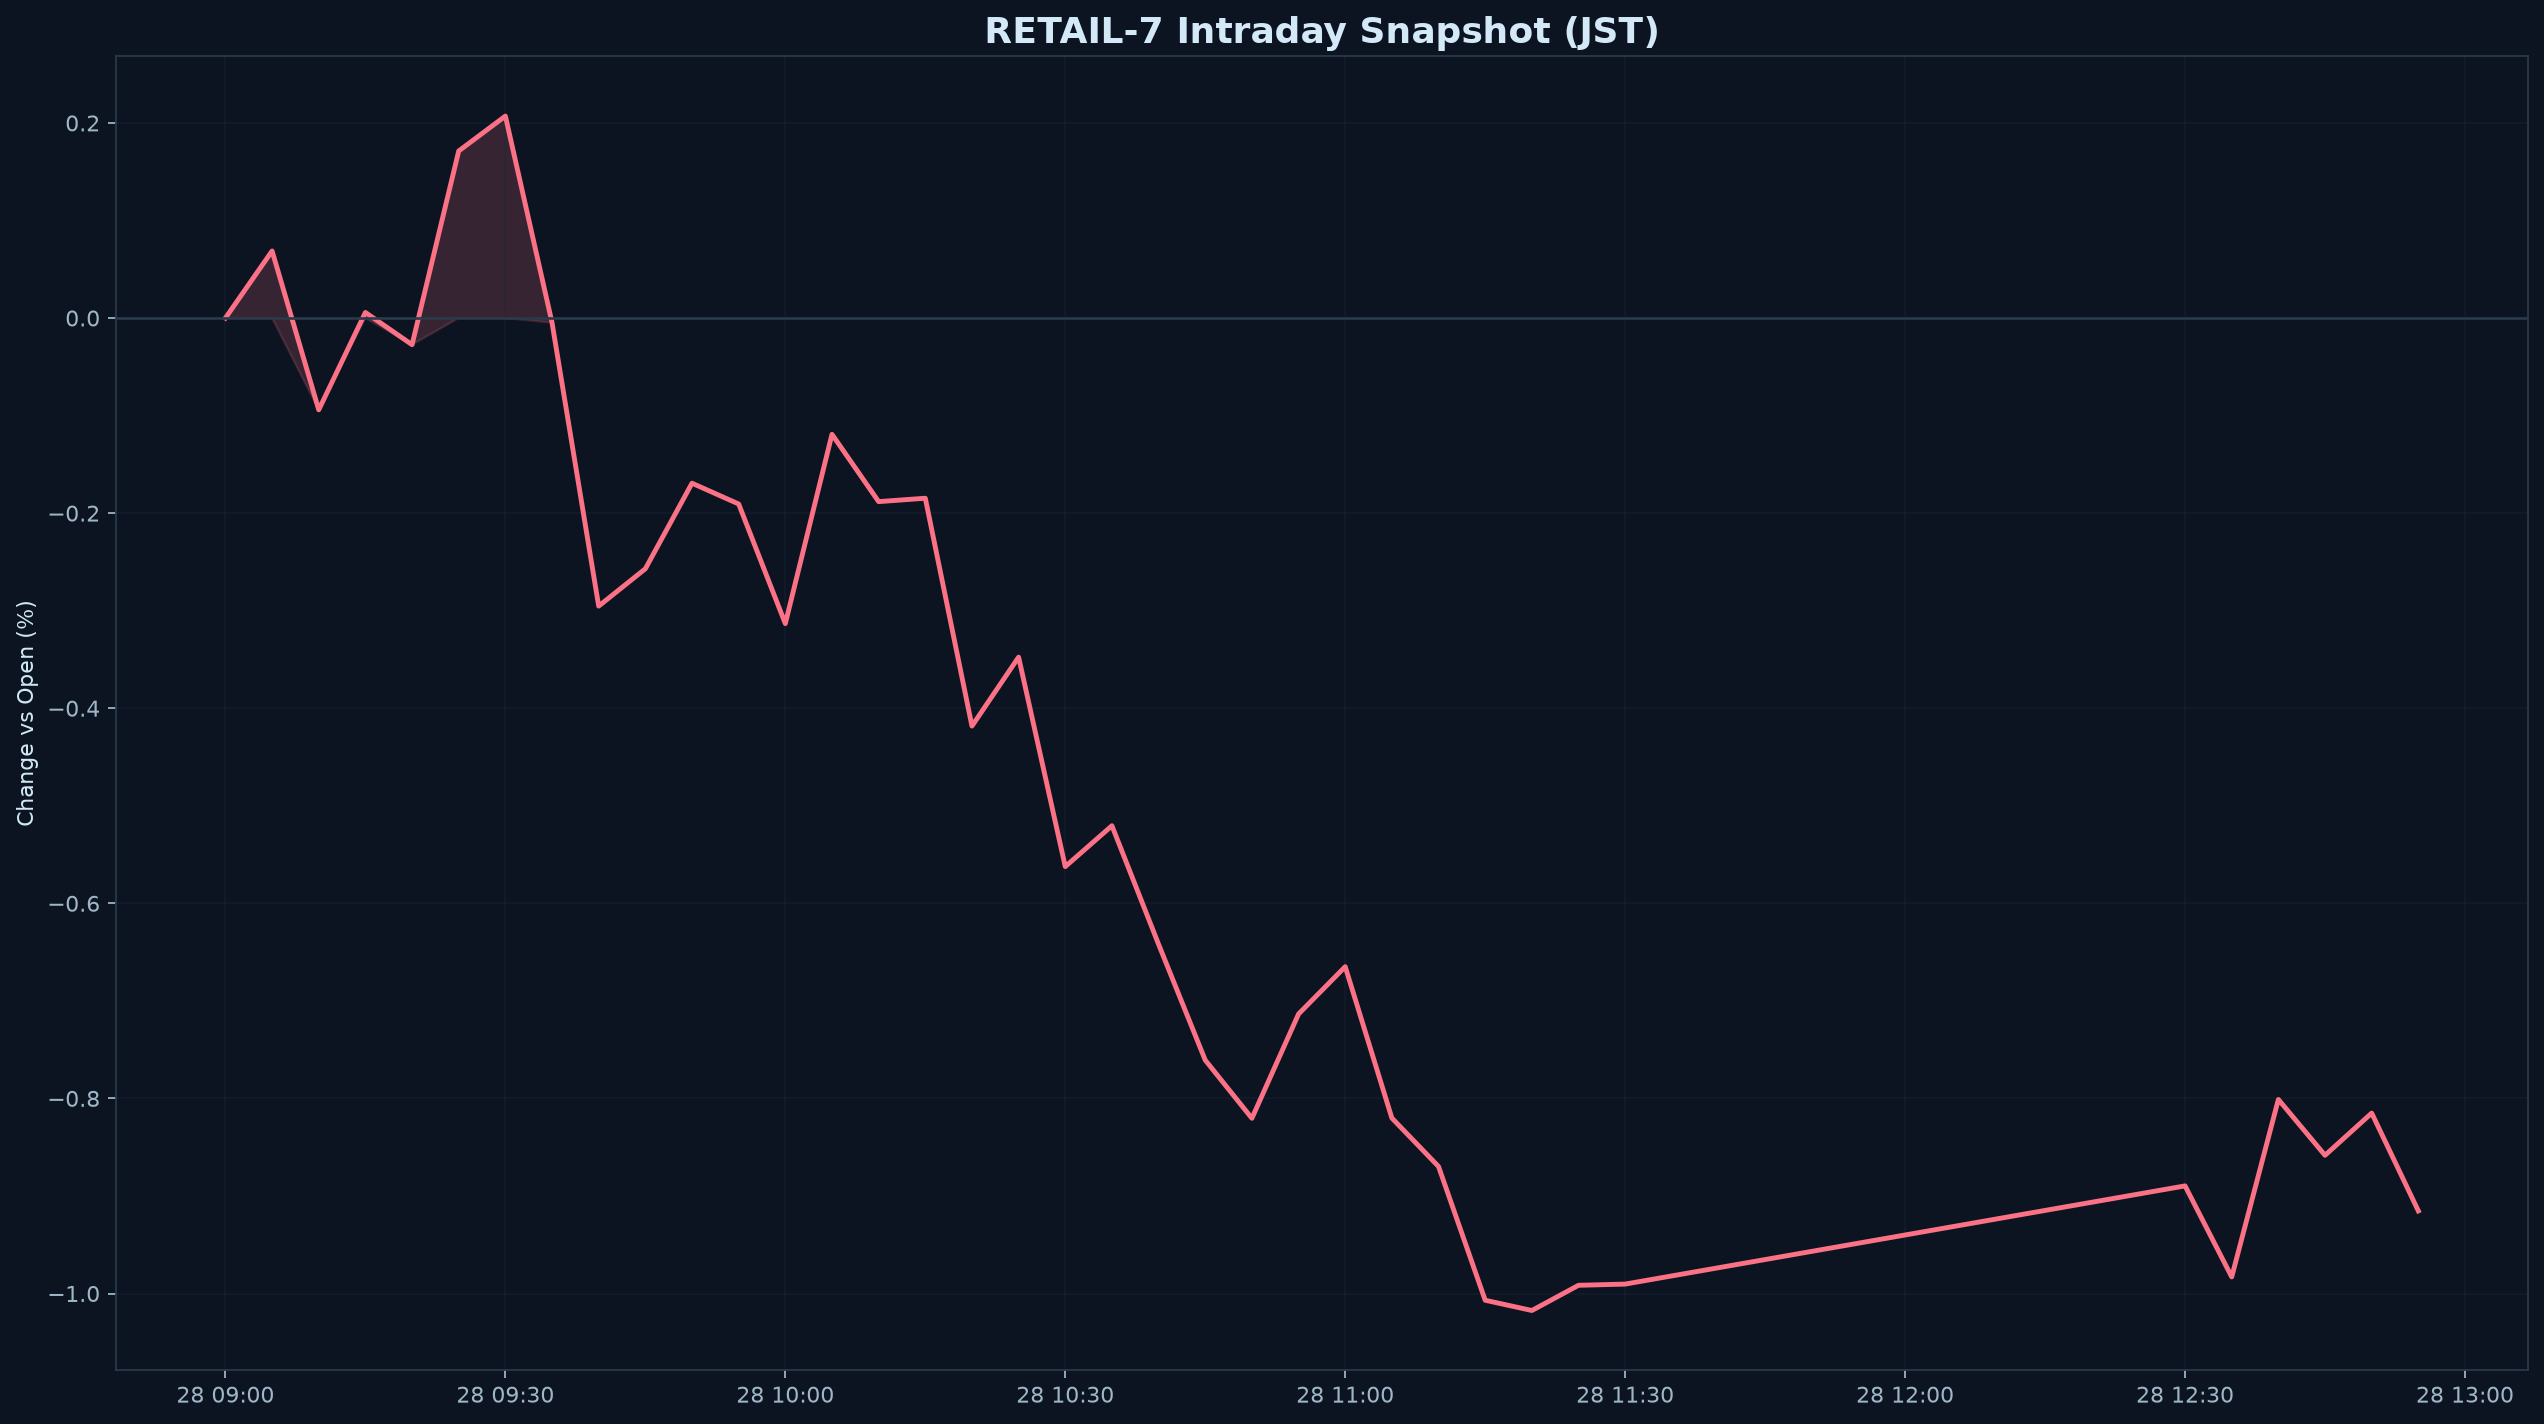

Values plotted in this chart, from the file beside it:
datetime_jst, pct
2026-10-28 09:00:00+09:00, 0.000000
2026-10-28 09:05:00+09:00, 0.06876
2026-10-28 09:10:00+09:00, -0.09412
2026-10-28 09:15:00+09:00, 0.005711
2026-10-28 09:20:00+09:00, -0.02732
2026-10-28 09:25:00+09:00, 0.1712
2026-10-28 09:30:00+09:00, 0.207
2026-10-28 09:35:00+09:00, -0.004788
2026-10-28 09:40:00+09:00, -0.2953
2026-10-28 09:45:00+09:00, -0.2571
2026-10-28 09:50:00+09:00, -0.1693
2026-10-28 09:55:00+09:00, -0.1906
2026-10-28 10:00:00+09:00, -0.3133
2026-10-28 10:05:00+09:00, -0.1192
2026-10-28 10:10:00+09:00, -0.1882
2026-10-28 10:15:00+09:00, -0.1847
2026-10-28 10:20:00+09:00, -0.4183
2026-10-28 10:25:00+09:00, -0.3476
2026-10-28 10:30:00+09:00, -0.5624
2026-10-28 10:35:00+09:00, -0.5205
2026-10-28 10:40:00+09:00, -0.642
2026-10-28 10:45:00+09:00, -0.7607
2026-10-28 10:50:00+09:00, -0.8204
2026-10-28 10:55:00+09:00, -0.7134
2026-10-28 11:00:00+09:00, -0.6649
2026-10-28 11:05:00+09:00, -0.8202
2026-10-28 11:10:00+09:00, -0.8698
2026-10-28 11:15:00+09:00, -1.007
2026-10-28 11:20:00+09:00, -1.017
2026-10-28 11:25:00+09:00, -0.9916
2026-10-28 11:30:00+09:00, -0.9903
2026-10-28 12:30:00+09:00, -0.8897
2026-10-28 12:35:00+09:00, -0.983
2026-10-28 12:40:00+09:00, -0.8011
2026-10-28 12:45:00+09:00, -0.8583
2026-10-28 12:50:00+09:00, -0.815
2026-10-28 12:55:00+09:00, -0.9153
